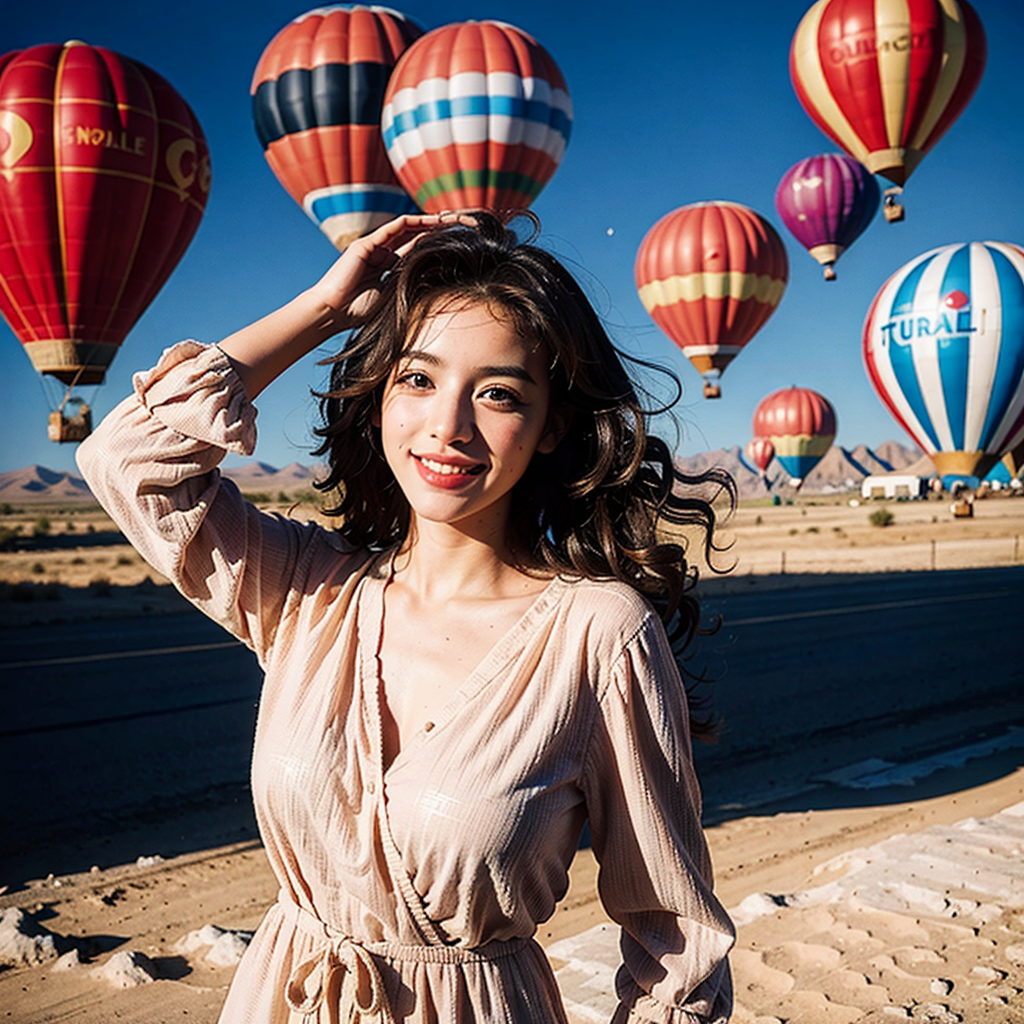
Generation parameters embedded in this image by AUTOMATIC1111 Stable Diffusion web UI or a fork of it (Forge, ...) (PNG 'parameters' text chunk):
1girl,curly hair, well dressed, capadoccia, kapadokya, capadoccia balloons, traveling, smiling, turkiye, turkey, mountains, hot air balloons
Negative prompt: (worst quality:2),(low quality:2),(normal quality:2),lowres,watermark,badhandv4,ng_deepnegative_v1_75t,
Steps: 20, Sampler: DPM adaptive, CFG scale: 7, Seed: 1719640220, Size: 1024x1024, Model hash: d7e2ac2f4a, Model: majicmixRealistic_betterV2V25, Version: v1.5.1